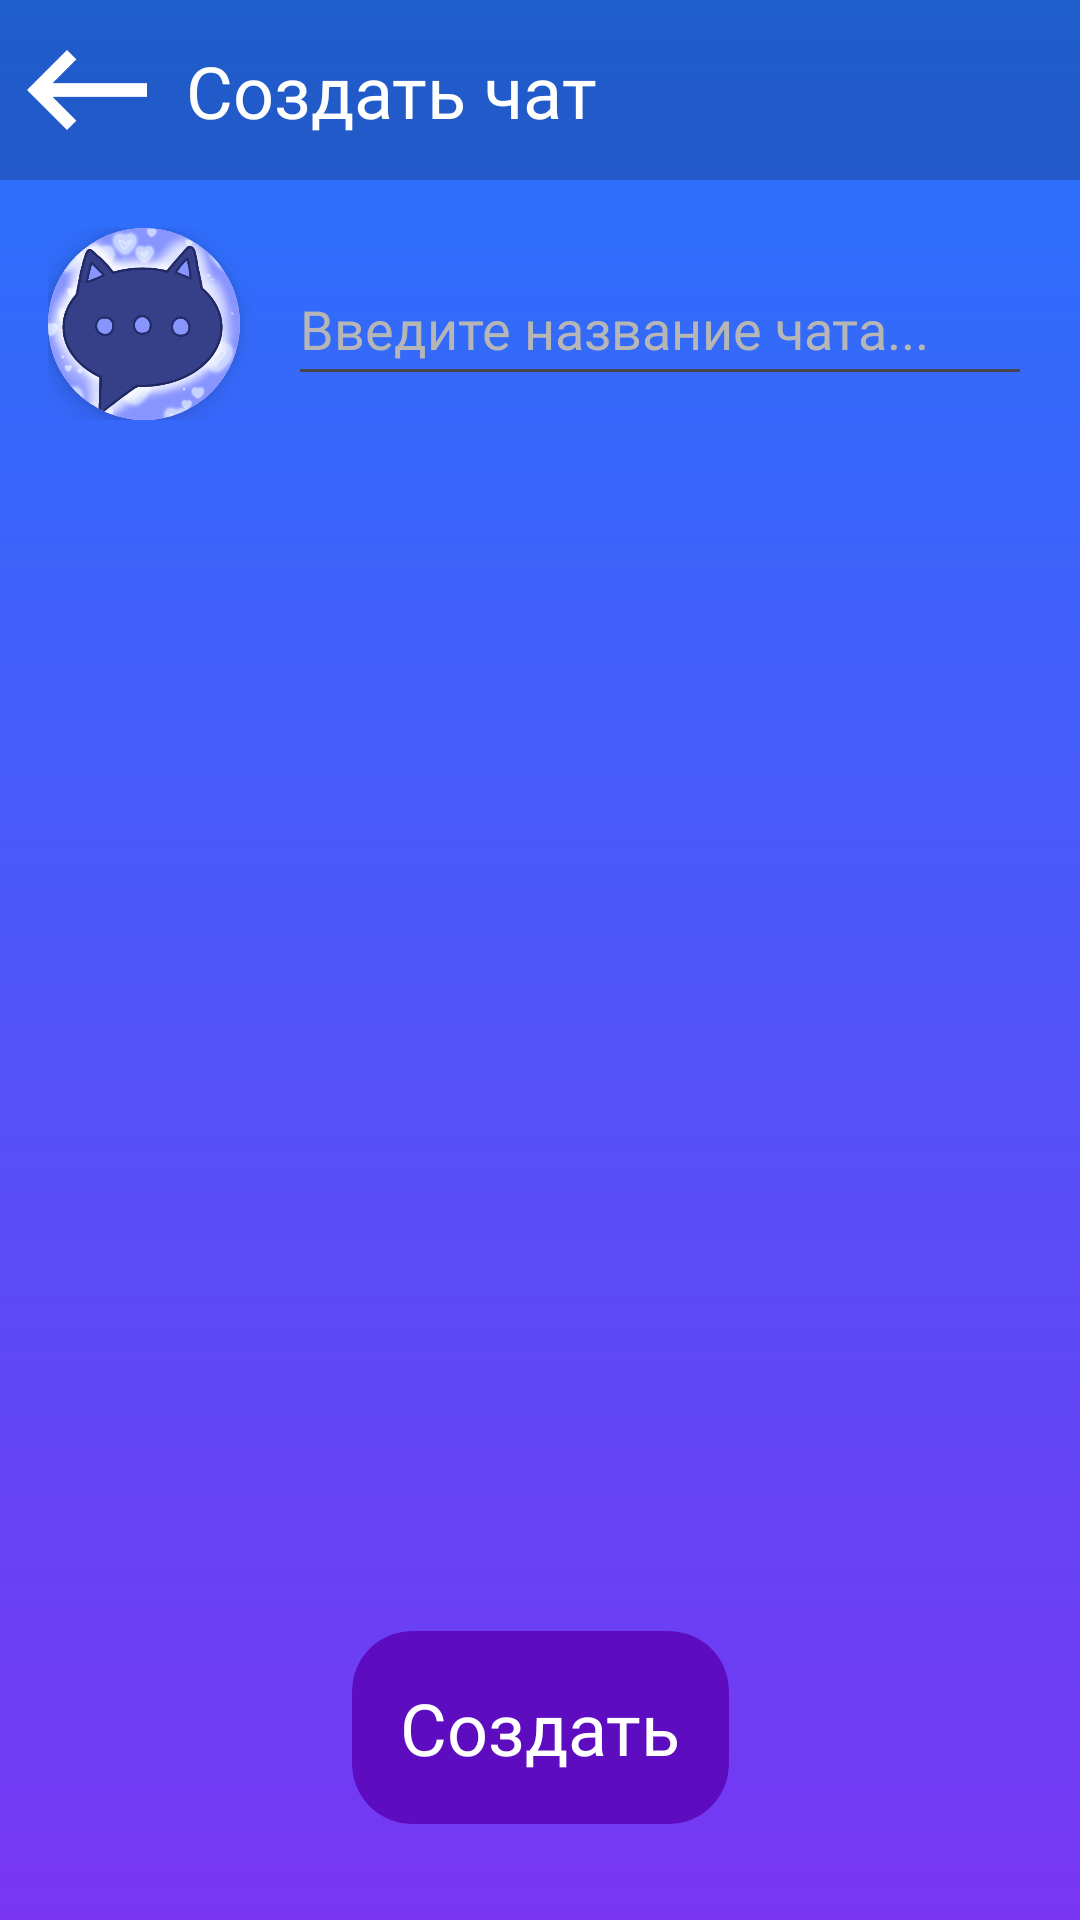

Produce the Android XML layout that renders to this screen, including the resource entries it uses.
<!-- AndroidManifest.xml: application theme Theme.Bomes -->
<!-- res/layout/activity_creating_chat.xml -->
<?xml version="1.0" encoding="utf-8"?>
<LinearLayout xmlns:android="http://schemas.android.com/apk/res/android"
    xmlns:app="http://schemas.android.com/apk/res-auto"
    xmlns:tools="http://schemas.android.com/tools"
    android:layout_width="match_parent"
    android:layout_height="match_parent"
    android:orientation="vertical"
    android:background="@drawable/gradient"
    tools:context=".Fragments.CreatingChatActivity">

    <androidx.cardview.widget.CardView
        android:id="@+id/cardView9"
        android:layout_width="match_parent"
        android:layout_height="60dp"
        app:cardBackgroundColor="#33000000"
        app:cardCornerRadius="0dp"
        app:cardElevation="0dp"
        app:layout_constraintEnd_toEndOf="parent"
        app:layout_constraintStart_toStartOf="parent"
        app:layout_constraintTop_toTopOf="parent">

        <androidx.constraintlayout.widget.ConstraintLayout
            android:layout_width="match_parent"
            android:layout_height="match_parent">

            <TextView
                android:id="@+id/textView16"
                android:layout_width="wrap_content"
                android:layout_height="wrap_content"
                android:layout_marginStart="8dp"
                android:layout_marginTop="8dp"
                android:layout_marginBottom="8dp"
                android:fontFamily="@font/tilda_sans_vf"
                android:text="Создать чат"
                android:textColor="@color/white"
                android:textSize="24sp"
                app:layout_constraintBottom_toBottomOf="parent"
                app:layout_constraintStart_toEndOf="@+id/backBtn"
                app:layout_constraintTop_toTopOf="parent" />

            <androidx.cardview.widget.CardView
                android:id="@+id/backBtn"
                android:layout_width="wrap_content"
                android:layout_height="wrap_content"
                android:layout_marginStart="4dp"
                android:layout_marginTop="4dp"
                android:layout_marginBottom="4dp"
                android:clickable="true"
                android:focusable="true"
                android:foreground="?attr/selectableItemBackground"
                app:cardBackgroundColor="#00000000"
                app:cardCornerRadius="10dp"
                app:cardElevation="0dp"
                app:layout_constraintBottom_toBottomOf="parent"
                app:layout_constraintStart_toStartOf="parent"
                app:layout_constraintTop_toTopOf="parent">

                <ImageView
                    android:id="@+id/scaling_image"
                    android:layout_width="40dp"
                    android:layout_height="40dp"
                    android:layout_margin="5dp"
                    app:srcCompat="@drawable/white_back" />
            </androidx.cardview.widget.CardView>
        </androidx.constraintlayout.widget.ConstraintLayout>
    </androidx.cardview.widget.CardView>

    <androidx.constraintlayout.widget.ConstraintLayout
        android:layout_width="match_parent"
        android:layout_height="0dp"
        android:layout_weight="1">

        <LinearLayout
            android:id="@+id/linearLayout"
            android:layout_width="match_parent"
            android:layout_height="wrap_content"
            android:layout_margin="16dp"
            android:gravity="center_vertical"
            android:orientation="horizontal"
            app:layout_constraintEnd_toEndOf="parent"
            app:layout_constraintStart_toStartOf="parent"
            app:layout_constraintTop_toTopOf="parent">

            <androidx.cardview.widget.CardView
                android:id="@+id/cardView8"
                android:layout_width="wrap_content"
                android:layout_height="wrap_content"
                app:cardCornerRadius="80dp"
                app:cardElevation="5dp">

                <ImageView
                    android:id="@+id/create_chat_avatar"
                    android:layout_width="64dp"
                    android:layout_height="64dp"
                    android:clickable="true"
                    android:focusable="true"
                    android:foreground="?attr/selectableItemBackground"
                    android:scaleType="centerCrop"
                    android:src="@drawable/icon" />
            </androidx.cardview.widget.CardView>

            <EditText
                android:id="@+id/create_chat_edit_text"
                android:layout_width="0dp"
                android:layout_height="wrap_content"
                android:layout_marginStart="16dp"
                android:layout_weight="1"
                android:fontFamily="@font/tilda_sans_vf"
                android:hint="Введите название чата..."
                android:textColorHint="@color/gray"
                android:minHeight="48dp" />
        </LinearLayout>

        <androidx.recyclerview.widget.RecyclerView
            android:id="@+id/added_user_list"
            android:layout_width="match_parent"
            android:layout_height="0dp"
            app:layout_constraintHeight_max="100dp"
            android:paddingHorizontal="8dp"
            android:paddingVertical="4dp"
            app:layout_constraintEnd_toEndOf="parent"
            app:layout_constraintStart_toStartOf="parent"
            app:layout_constraintTop_toBottomOf="@+id/linearLayout"/>

        <androidx.recyclerview.widget.RecyclerView
            android:id="@+id/add_user_list"
            android:layout_width="match_parent"
            android:layout_height="0dp"
            android:padding="8dp"
            app:layout_constraintBottom_toBottomOf="parent"
            app:layout_constraintEnd_toEndOf="parent"
            app:layout_constraintStart_toStartOf="parent"
            app:layout_constraintTop_toBottomOf="@+id/added_user_list" />

        <androidx.cardview.widget.CardView
            android:id="@+id/button_creating_chat"
            android:layout_width="wrap_content"
            android:layout_height="wrap_content"
            android:clickable="true"
            android:focusable="true"
            android:foreground="?attr/selectableItemBackground"
            android:layout_margin="32dp"
            app:cardBackgroundColor="#5D0DBF"
            app:cardCornerRadius="20dp"
            app:cardElevation="0dp"
            app:layout_constraintBottom_toBottomOf="parent"
            app:layout_constraintStart_toStartOf="parent"
            app:layout_constraintEnd_toEndOf="parent"
            tools:ignore="MissingConstraints">

            <TextView
                android:id="@+id/textView10"
                android:layout_width="wrap_content"
                android:layout_height="wrap_content"
                android:layout_margin="16dp"
                android:fontFamily="@font/tilda_sans_vf"
                android:text="Создать"
                android:textColor="#FFFFFF"
                android:textSize="24sp" />
        </androidx.cardview.widget.CardView>

    </androidx.constraintlayout.widget.ConstraintLayout>
</LinearLayout>
<!-- resources referenced by this layout -->
<resources>
  <color name="gray">#B6B6B6</color>
  <color name="white">#FFFFFFFF</color>
  <!-- drawable gradient (drawable) -->
  <?xml version="1.0" encoding="utf-8"?>
  <shape xmlns:android="http://schemas.android.com/apk/res/android">
      <gradient
          android:type="linear"
          android:angle="270"
          android:startColor="#2575fc"
          android:endColor="#7836F3" />
  </shape>
  <!-- drawable icon: png bitmap (drawable, 136878 bytes) -->
  <!-- drawable white_back: png bitmap (drawable, 4472 bytes) -->
  <style name="Theme.Bomes" parent="Base.Theme.Bomes" />
  <style name="Base.Theme.Bomes" parent="Theme.Material3.DayNight.NoActionBar">
          
          
      </style>
</resources>
